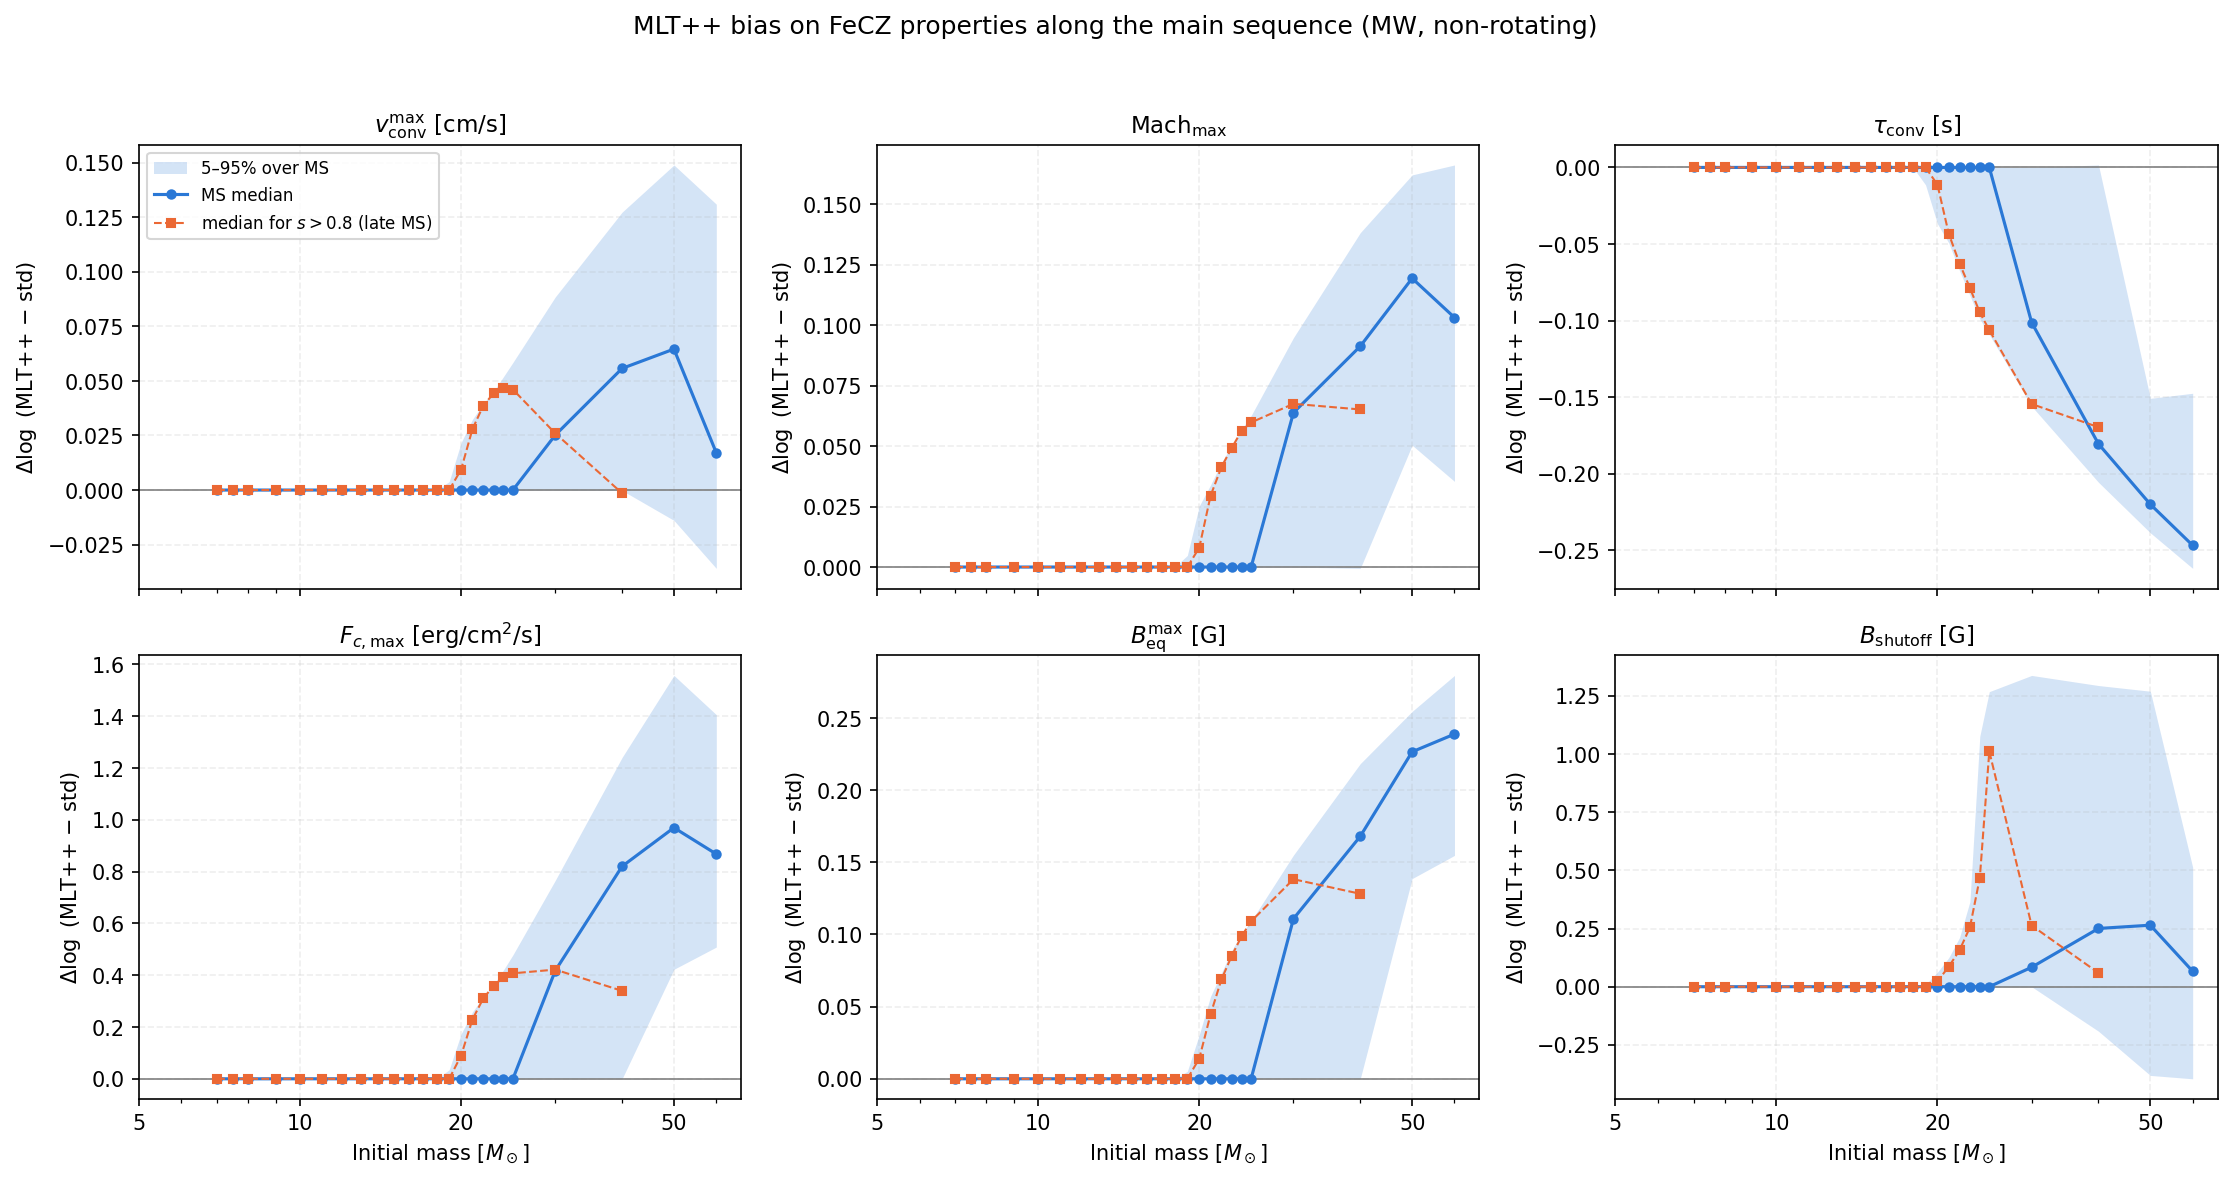

Source data for this figure (header and first rows):
quantity, mass, dlog_median, dlog_p05, dlog_p95, dlog_median_late_MS, frac_MS_both_have_FeCZ
v_FeCZ_max, 7, 0, 0, 0, 0, 0.22
v_FeCZ_max, 7.5, 0, 0, 0, 0, 0.45
v_FeCZ_max, 8, 0, 0, 0, 0, 0.63
v_FeCZ_max, 9, 0, 0, 0, 0, 0.91
v_FeCZ_max, 10, 0, 0, 0, 0, 1
v_FeCZ_max, 11, 0, 0, 0, 0, 1
v_FeCZ_max, 12, 0, 0, 0, 0, 1
v_FeCZ_max, 13, 0, 0, 0, 0, 1
v_FeCZ_max, 14, 0, 0, 0, 0, 1
v_FeCZ_max, 15, 0, 0, 0, 0, 1
v_FeCZ_max, 16, 0, 0, 0, 0, 1
v_FeCZ_max, 17, 0, 0, 0, 0, 1
v_FeCZ_max, 18, 0, 0, 0, 0, 1
v_FeCZ_max, 19, 0, 0, 0.003853, 0, 1
v_FeCZ_max, 20, 0, 0, 0.02165, 0.009366, 1
v_FeCZ_max, 21, 0, 0, 0.03234, 0.02785, 1
v_FeCZ_max, 22, 0, 0, 0.0396, 0.03864, 1
v_FeCZ_max, 23, 0, 0, 0.04513, 0.04428, 1
v_FeCZ_max, 24, 0, 0, 0.05192, 0.04669, 1
v_FeCZ_max, 25, 0, 0, 0.05847, 0.04607, 1
v_FeCZ_max, 30, 0.02518, 0, 0.08849, 0.02598, 1
v_FeCZ_max, 40, 0.05574, -0.0001933, 0.1273, -0.00146, 0.82
v_FeCZ_max, 50, 0.0646, -0.0139, 0.1489, nan, 0.66
v_FeCZ_max, 60, 0.01707, -0.03589, 0.131, nan, 0.51
mach_FeCZ_max, 7, 0, 0, 0, 0, 0.22
mach_FeCZ_max, 7.5, 0, 0, 0, 0, 0.45
mach_FeCZ_max, 8, 0, 0, 0, 0, 0.63
mach_FeCZ_max, 9, 0, 0, 0, 0, 0.91
mach_FeCZ_max, 10, 0, 0, 0, 0, 1
mach_FeCZ_max, 11, 0, 0, 0, 0, 1
mach_FeCZ_max, 12, 0, 0, 0, 0, 1
mach_FeCZ_max, 13, 0, 0, 0, 0, 1
mach_FeCZ_max, 14, 0, 0, 0, 0, 1
mach_FeCZ_max, 15, 0, 0, 0, 0, 1
mach_FeCZ_max, 16, 0, 0, 0, 0, 1
mach_FeCZ_max, 17, 0, 0, 0, 0, 1
mach_FeCZ_max, 18, 0, 0, 0, 0, 1
mach_FeCZ_max, 19, 0, 0, 0.0048, 0, 1
mach_FeCZ_max, 20, 0, 0, 0.02526, 0.008008, 1
mach_FeCZ_max, 21, 0, 0, 0.03401, 0.02954, 1
mach_FeCZ_max, 22, 0, 0, 0.04314, 0.04134, 1
mach_FeCZ_max, 23, 0, 0, 0.05039, 0.0493, 1
mach_FeCZ_max, 24, 0, 0, 0.05699, 0.05635, 1
mach_FeCZ_max, 25, 0, 0, 0.06264, 0.05981, 1
mach_FeCZ_max, 30, 0.06386, 0, 0.09489, 0.06753, 1
mach_FeCZ_max, 40, 0.09136, -0.0005439, 0.1383, 0.06519, 0.82
mach_FeCZ_max, 50, 0.1195, 0.05041, 0.1622, nan, 0.66
mach_FeCZ_max, 60, 0.1032, 0.03544, 0.1663, nan, 0.51
turnover_FeCZ, 7, 0, 0, 0, 0, 0.22
turnover_FeCZ, 7.5, 0, 0, 0, 0, 0.45
turnover_FeCZ, 8, 0, 0, 0, 0, 0.63
turnover_FeCZ, 9, 0, 0, 0, 0, 0.91
turnover_FeCZ, 10, 0, 0, 0, 0, 1
turnover_FeCZ, 11, 0, 0, 0, 0, 1
turnover_FeCZ, 12, 0, 0, 0, 0, 1
turnover_FeCZ, 13, 0, 0, 0, 0, 1
turnover_FeCZ, 14, 0, 0, 0, 0, 1
turnover_FeCZ, 15, 0, 0, 0, 0, 1
turnover_FeCZ, 16, 0, 0, 0, 0, 1
turnover_FeCZ, 17, 0, 0, 0, 0, 1
... 84 more rows
